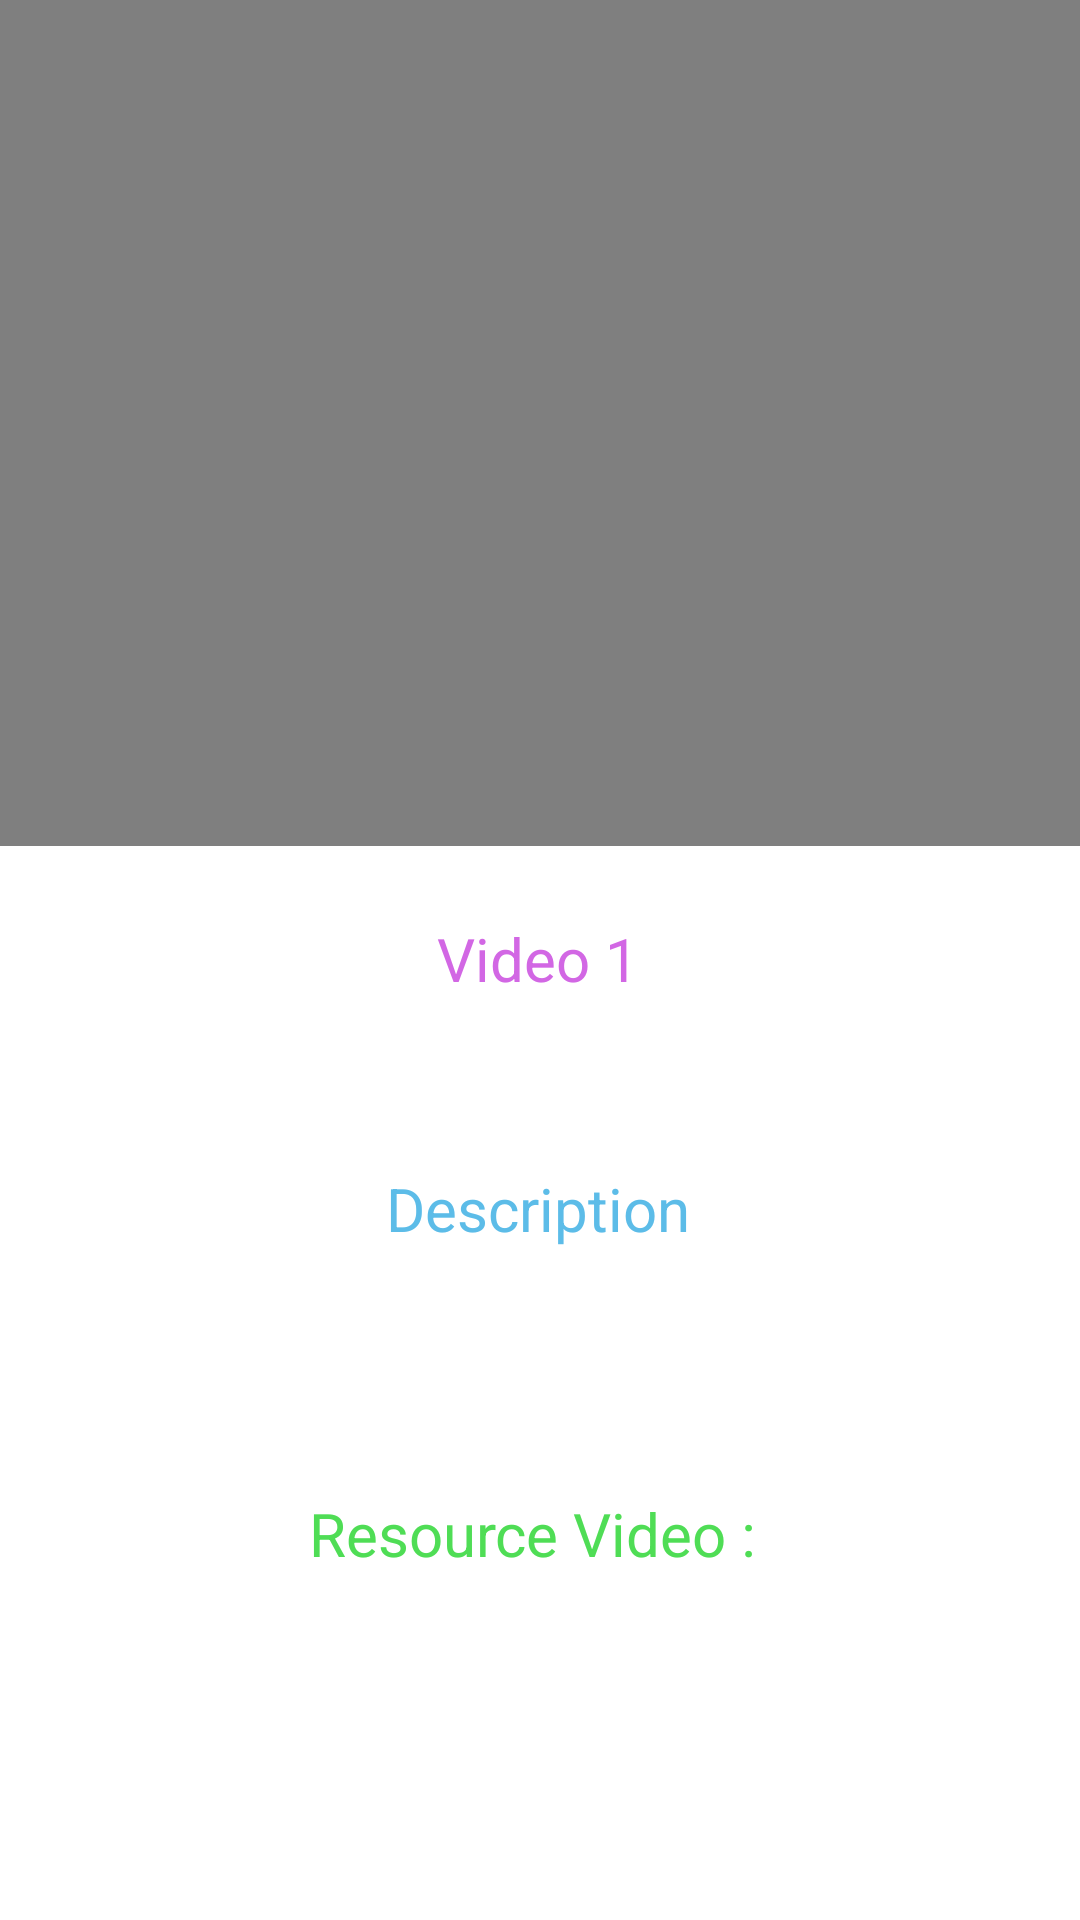

Produce the Android XML layout that renders to this screen, including the resource entries it uses.
<!-- AndroidManifest.xml: application theme Theme.Uts_44424_RicaroAlisio -->
<!-- res/layout/video_det_xml.xml -->
<?xml version="1.0" encoding="utf-8"?>
<androidx.constraintlayout.widget.ConstraintLayout
    xmlns:android="http://schemas.android.com/apk/res/android"
    xmlns:tools="http://schemas.android.com/tools"
    xmlns:app="http://schemas.android.com/apk/res-auto"
    android:layout_width="match_parent"
    android:layout_height="match_parent"
    tools:context=".VideoPropertiesActivit"
    android:background="#ffffff">

    <VideoView
        android:id="@+id/thumbnail"
        android:layout_width="411dp"
        android:layout_height="282dp"
        android:src="@drawable/play1"
        android:textColor="#FFFFFF"
        android:text="Video"
        app:layout_constraintEnd_toEndOf="parent"
        app:layout_constraintStart_toStartOf="parent"
        app:layout_constraintTop_toTopOf="parent" />

    <TextView
        android:id="@+id/title"
        android:layout_width="wrap_content"
        android:layout_height="wrap_content"
        android:layout_marginTop="24dp"
        android:text="Video 1"
        android:textColor="#D267E4"
        android:textSize="20sp"
        app:layout_constraintEnd_toEndOf="parent"
        app:layout_constraintHorizontal_bias="0.498"
        app:layout_constraintStart_toStartOf="parent"
        app:layout_constraintTop_toBottomOf="@+id/thumbnail" />

    <TextView
        android:id="@+id/description"
        android:layout_width="wrap_content"
        android:layout_height="wrap_content"
        android:layout_marginTop="16dp"
        android:text="Description"
        android:textColor="#5CBCE8"
        android:textSize="20sp"
        app:layout_constraintEnd_toEndOf="parent"
        app:layout_constraintHorizontal_bias="0.498"
        app:layout_constraintStart_toStartOf="parent"
        app:layout_constraintTop_toBottomOf="@+id/textView4" />

    <TextView
        android:id="@+id/resource"
        android:layout_width="wrap_content"
        android:layout_height="wrap_content"
        android:layout_marginTop="44dp"
        android:text="Resource Video : "
        android:textColor="#4FDD55"
        android:textSize="20sp"
        app:layout_constraintEnd_toEndOf="parent"
        app:layout_constraintStart_toStartOf="parent"
        app:layout_constraintTop_toBottomOf="@+id/textView5" />

    <TextView
        android:id="@+id/textView4"
        android:layout_width="wrap_content"
        android:layout_height="wrap_content"
        android:layout_marginTop="20dp"
        android:text="Video Description :"
        android:textColor="#fff"
        android:textSize="15dp"
        app:layout_constraintEnd_toEndOf="parent"
        app:layout_constraintHorizontal_bias="0.498"
        app:layout_constraintStart_toStartOf="parent"
        app:layout_constraintTop_toBottomOf="@+id/title" />

    <TextView
        android:id="@+id/textView5"
        android:layout_width="wrap_content"
        android:layout_height="wrap_content"
        android:layout_marginTop="44dp"
        android:text="Video Resources :"
        android:textColor="#fff"
        android:textSize="15dp"
        app:layout_constraintEnd_toEndOf="parent"
        app:layout_constraintHorizontal_bias="0.498"
        app:layout_constraintStart_toStartOf="parent"
        app:layout_constraintTop_toTopOf="@+id/description" />


</androidx.constraintlayout.widget.ConstraintLayout>
<!-- resources referenced by this layout -->
<resources>
  <style name="Theme.Uts_44424_RicaroAlisio" parent="Theme.MaterialComponents.DayNight.DarkActionBar">
          
          <item name="colorPrimary">@color/purple_500</item>
          <item name="colorPrimaryVariant">@color/purple_700</item>
          <item name="colorOnPrimary">@color/white</item>
          
          <item name="colorSecondary">@color/teal_200</item>
          <item name="colorSecondaryVariant">@color/teal_700</item>
          <item name="colorOnSecondary">@color/black</item>
          
          <item name="android:statusBarColor" tools:targetApi="l">?attr/colorPrimaryVariant</item>
          
      </style>
  <!-- not gathered from this repository: default colours our renderer supplied (Android Studio template values) -->
  <color name="purple_500">#FF6200EE</color>
  <color name="purple_700">#FF3700B3</color>
  <color name="teal_200">#FF03DAC5</color>
  <color name="teal_700">#FF018786</color>
  <color name="black">#FF000000</color>
  <color name="white">#FFFFFFFF</color>
</resources>
